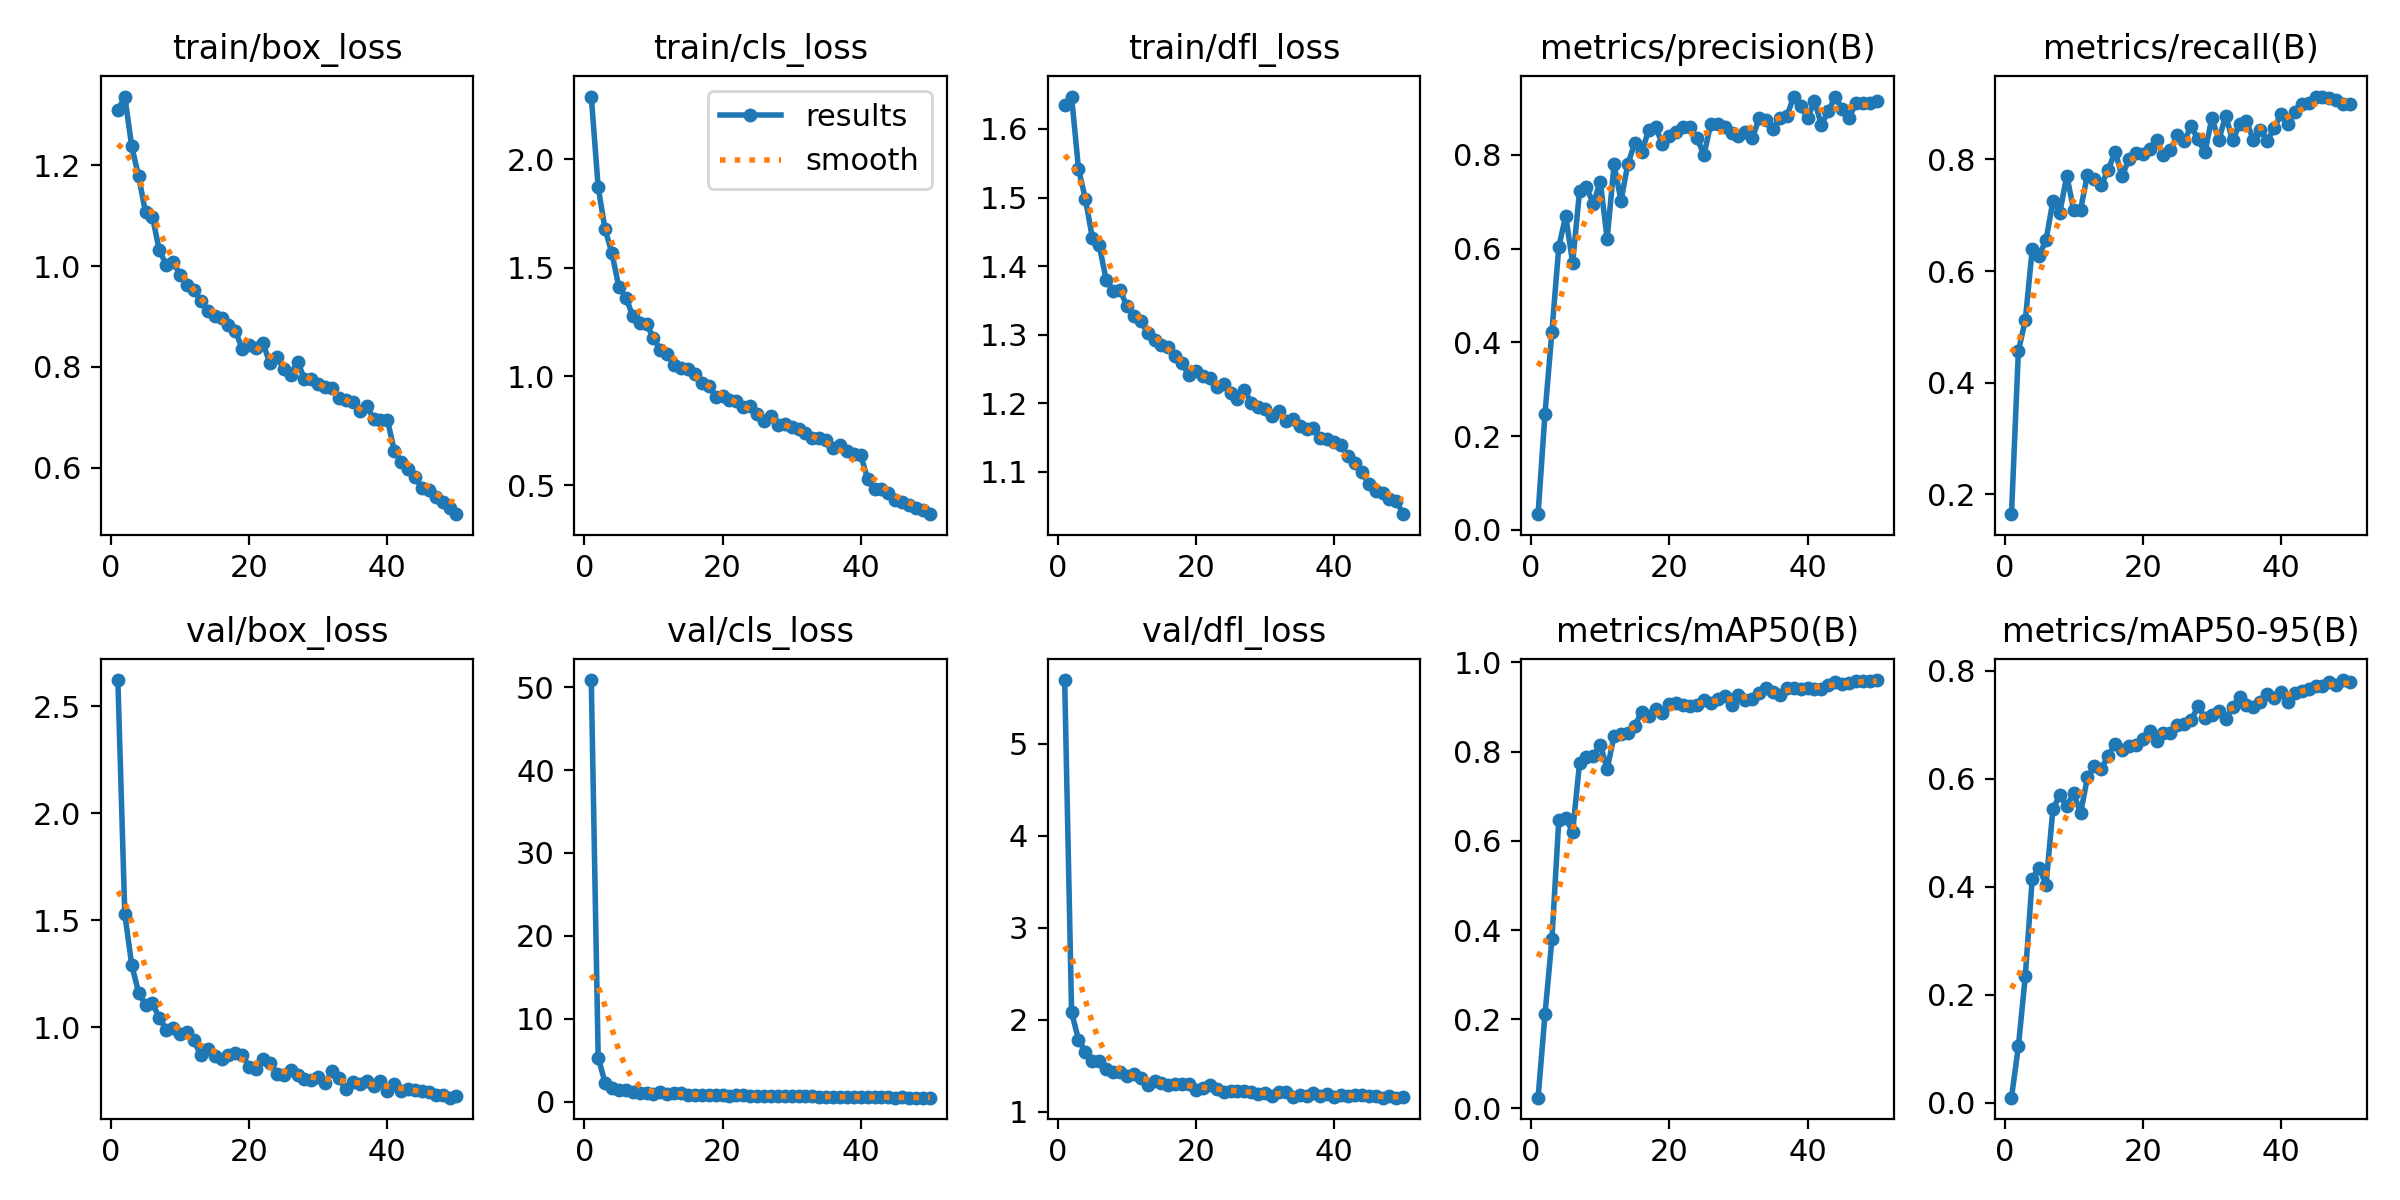

The file beside this chart, header and first rows:
epoch, time, train/box_loss, train/cls_loss, train/dfl_loss, metrics/precision(B), metrics/recall(B), metrics/mAP50(B), metrics/mAP50-95(B), val/box_loss, val/cls_loss, val/dfl_loss, lr/pg0, lr/pg1, lr/pg2
1, 45.9, 1.309, 2.289, 1.635, 0.03356, 0.1643, 0.02425, 0.00967, 2.623, 50.86, 5.695, 0.003314, 0.003314, 0.003314
2, 92.36, 1.337, 1.871, 1.647, 0.2477, 0.4567, 0.211, 0.1045, 1.529, 5.311, 2.084, 0.006516, 0.006516, 0.006516
3, 143.3, 1.238, 1.677, 1.542, 0.4221, 0.5117, 0.379, 0.2347, 1.292, 2.266, 1.785, 0.009586, 0.009586, 0.009586
4, 194.4, 1.179, 1.567, 1.498, 0.6041, 0.6389, 0.6473, 0.415, 1.162, 1.591, 1.656, 0.009406, 0.009406, 0.009406
5, 244.5, 1.107, 1.41, 1.441, 0.6693, 0.6278, 0.6518, 0.4351, 1.103, 1.433, 1.555, 0.009208, 0.009208, 0.009208
6, 294.2, 1.098, 1.364, 1.431, 0.5698, 0.6555, 0.6202, 0.4039, 1.111, 1.403, 1.548, 0.00901, 0.00901, 0.00901
7, 340.5, 1.031, 1.279, 1.38, 0.7218, 0.7254, 0.7742, 0.5444, 1.043, 1.1, 1.465, 0.008812, 0.008812, 0.008812
8, 390.2, 1.003, 1.246, 1.363, 0.7304, 0.7049, 0.7882, 0.5703, 0.9869, 0.988, 1.433, 0.008614, 0.008614, 0.008614
9, 440.4, 1.009, 1.243, 1.365, 0.6954, 0.771, 0.7904, 0.549, 0.9943, 1.038, 1.43, 0.008416, 0.008416, 0.008416
10, 487.1, 0.9832, 1.176, 1.342, 0.7429, 0.7096, 0.8157, 0.5742, 0.9663, 0.9524, 1.386, 0.008218, 0.008218, 0.008218
11, 536.8, 0.9634, 1.122, 1.328, 0.621, 0.7102, 0.7613, 0.5363, 0.9746, 1.154, 1.407, 0.00802, 0.00802, 0.00802
12, 583.4, 0.9519, 1.102, 1.32, 0.7793, 0.773, 0.8353, 0.6031, 0.9372, 0.919, 1.37, 0.007822, 0.007822, 0.007822
13, 633.1, 0.9308, 1.053, 1.303, 0.7022, 0.7645, 0.8405, 0.6241, 0.8679, 0.9736, 1.293, 0.007624, 0.007624, 0.007624
14, 682.2, 0.911, 1.038, 1.292, 0.7807, 0.755, 0.841, 0.6189, 0.896, 0.9751, 1.337, 0.007426, 0.007426, 0.007426
15, 728.8, 0.9013, 1.034, 1.285, 0.8249, 0.781, 0.8579, 0.6428, 0.8636, 0.8334, 1.317, 0.007228, 0.007228, 0.007228
16, 778, 0.8968, 1.013, 1.282, 0.8056, 0.8142, 0.8898, 0.6648, 0.8495, 0.8011, 1.29, 0.00703, 0.00703, 0.00703
17, 827.3, 0.8834, 0.9706, 1.269, 0.852, 0.7704, 0.8795, 0.6543, 0.8714, 0.7991, 1.301, 0.006832, 0.006832, 0.006832
18, 873.7, 0.8718, 0.958, 1.258, 0.8581, 0.8002, 0.8946, 0.6606, 0.88, 0.7817, 1.305, 0.006634, 0.006634, 0.006634
19, 919.8, 0.8358, 0.9075, 1.241, 0.8237, 0.8116, 0.8874, 0.6627, 0.868, 0.7878, 1.303, 0.006436, 0.006436, 0.006436
20, 966.2, 0.8442, 0.9119, 1.247, 0.8408, 0.8098, 0.9064, 0.6733, 0.8147, 0.757, 1.242, 0.006238, 0.006238, 0.006238
21, 1015, 0.8373, 0.8919, 1.24, 0.8478, 0.8187, 0.9095, 0.6888, 0.8047, 0.7221, 1.255, 0.00604, 0.00604, 0.00604
22, 1064, 0.8469, 0.8851, 1.237, 0.8583, 0.8347, 0.9039, 0.6703, 0.8523, 0.7288, 1.292, 0.005842, 0.005842, 0.005842
23, 1111, 0.8072, 0.8595, 1.224, 0.8585, 0.8074, 0.9027, 0.6847, 0.8312, 0.7456, 1.254, 0.005644, 0.005644, 0.005644
24, 1158, 0.8205, 0.8623, 1.228, 0.8358, 0.8167, 0.9038, 0.6853, 0.7785, 0.7069, 1.221, 0.005446, 0.005446, 0.005446
25, 1204, 0.7961, 0.8255, 1.214, 0.7995, 0.843, 0.9167, 0.6997, 0.7763, 0.712, 1.23, 0.005248, 0.005248, 0.005248
26, 1254, 0.7849, 0.7929, 1.206, 0.8659, 0.8339, 0.908, 0.7019, 0.7974, 0.6721, 1.223, 0.00505, 0.00505, 0.00505
27, 1304, 0.8106, 0.8165, 1.22, 0.8653, 0.8595, 0.9186, 0.7083, 0.7779, 0.6946, 1.224, 0.004852, 0.004852, 0.004852
28, 1353, 0.7763, 0.7746, 1.201, 0.8601, 0.836, 0.9241, 0.7346, 0.7549, 0.6513, 1.212, 0.004654, 0.004654, 0.004654
29, 1403, 0.7762, 0.782, 1.194, 0.8474, 0.8127, 0.9049, 0.713, 0.7547, 0.6851, 1.199, 0.004456, 0.004456, 0.004456
30, 1450, 0.7669, 0.7686, 1.191, 0.8389, 0.8745, 0.9267, 0.7191, 0.7652, 0.6131, 1.207, 0.004258, 0.004258, 0.004258
31, 1498, 0.76, 0.7564, 1.182, 0.8478, 0.8347, 0.9159, 0.7259, 0.7386, 0.6448, 1.178, 0.00406, 0.00406, 0.00406
32, 1546, 0.7591, 0.7402, 1.189, 0.8352, 0.8784, 0.9188, 0.7107, 0.7933, 0.6332, 1.212, 0.003862, 0.003862, 0.003862
33, 1593, 0.7381, 0.7166, 1.175, 0.8779, 0.834, 0.9312, 0.7324, 0.7618, 0.6114, 1.213, 0.003664, 0.003664, 0.003664
34, 1641, 0.735, 0.7162, 1.177, 0.8745, 0.8631, 0.9426, 0.7516, 0.7118, 0.5817, 1.158, 0.003466, 0.003466, 0.003466
35, 1691, 0.7296, 0.7076, 1.167, 0.8547, 0.8688, 0.9337, 0.736, 0.7415, 0.5988, 1.183, 0.003268, 0.003268, 0.003268
36, 1739, 0.7134, 0.6718, 1.162, 0.8784, 0.8351, 0.9267, 0.7332, 0.7321, 0.6032, 1.176, 0.00307, 0.00307, 0.00307
37, 1786, 0.7226, 0.6844, 1.164, 0.8821, 0.8536, 0.9417, 0.7431, 0.7458, 0.5691, 1.201, 0.002872, 0.002872, 0.002872
38, 1834, 0.6976, 0.6551, 1.15, 0.9241, 0.8335, 0.9435, 0.7567, 0.7265, 0.5532, 1.175, 0.002674, 0.002674, 0.002674
39, 1886, 0.6956, 0.6439, 1.148, 0.9029, 0.8556, 0.9408, 0.7504, 0.7495, 0.5724, 1.193, 0.002476, 0.002476, 0.002476
40, 1935, 0.6951, 0.637, 1.143, 0.8782, 0.8813, 0.9425, 0.7612, 0.7028, 0.5556, 1.164, 0.002278, 0.002278, 0.002278
41, 1986, 0.6336, 0.5265, 1.14, 0.914, 0.863, 0.9397, 0.742, 0.7332, 0.5607, 1.184, 0.00208, 0.00208, 0.00208
42, 2031, 0.6118, 0.4835, 1.122, 0.8642, 0.886, 0.9415, 0.7582, 0.7009, 0.5595, 1.172, 0.001882, 0.001882, 0.001882
43, 2075, 0.5975, 0.484, 1.113, 0.8927, 0.899, 0.9488, 0.7626, 0.7091, 0.539, 1.187, 0.001684, 0.001684, 0.001684
44, 2122, 0.581, 0.4649, 1.1, 0.9232, 0.9018, 0.9557, 0.7667, 0.7074, 0.4921, 1.185, 0.001486, 0.001486, 0.001486
45, 2169, 0.5599, 0.4314, 1.082, 0.8978, 0.9118, 0.951, 0.7716, 0.7014, 0.484, 1.175, 0.001288, 0.001288, 0.001288
46, 2215, 0.5557, 0.4226, 1.071, 0.8793, 0.9128, 0.9536, 0.7728, 0.6952, 0.5055, 1.167, 0.00109, 0.00109, 0.00109
47, 2262, 0.5427, 0.4064, 1.069, 0.9093, 0.9106, 0.9592, 0.7791, 0.6809, 0.4802, 1.155, 0.000892, 0.000892, 0.000892
48, 2309, 0.5318, 0.3963, 1.06, 0.9097, 0.9073, 0.9591, 0.774, 0.6833, 0.4726, 1.168, 0.000694, 0.000694, 0.000694
49, 2353, 0.5194, 0.3847, 1.057, 0.9106, 0.8989, 0.9585, 0.7831, 0.6697, 0.4756, 1.156, 0.000496, 0.000496, 0.000496
50, 2400, 0.5077, 0.366, 1.038, 0.9136, 0.8992, 0.9606, 0.7794, 0.6762, 0.4633, 1.164, 0.000298, 0.000298, 0.000298
